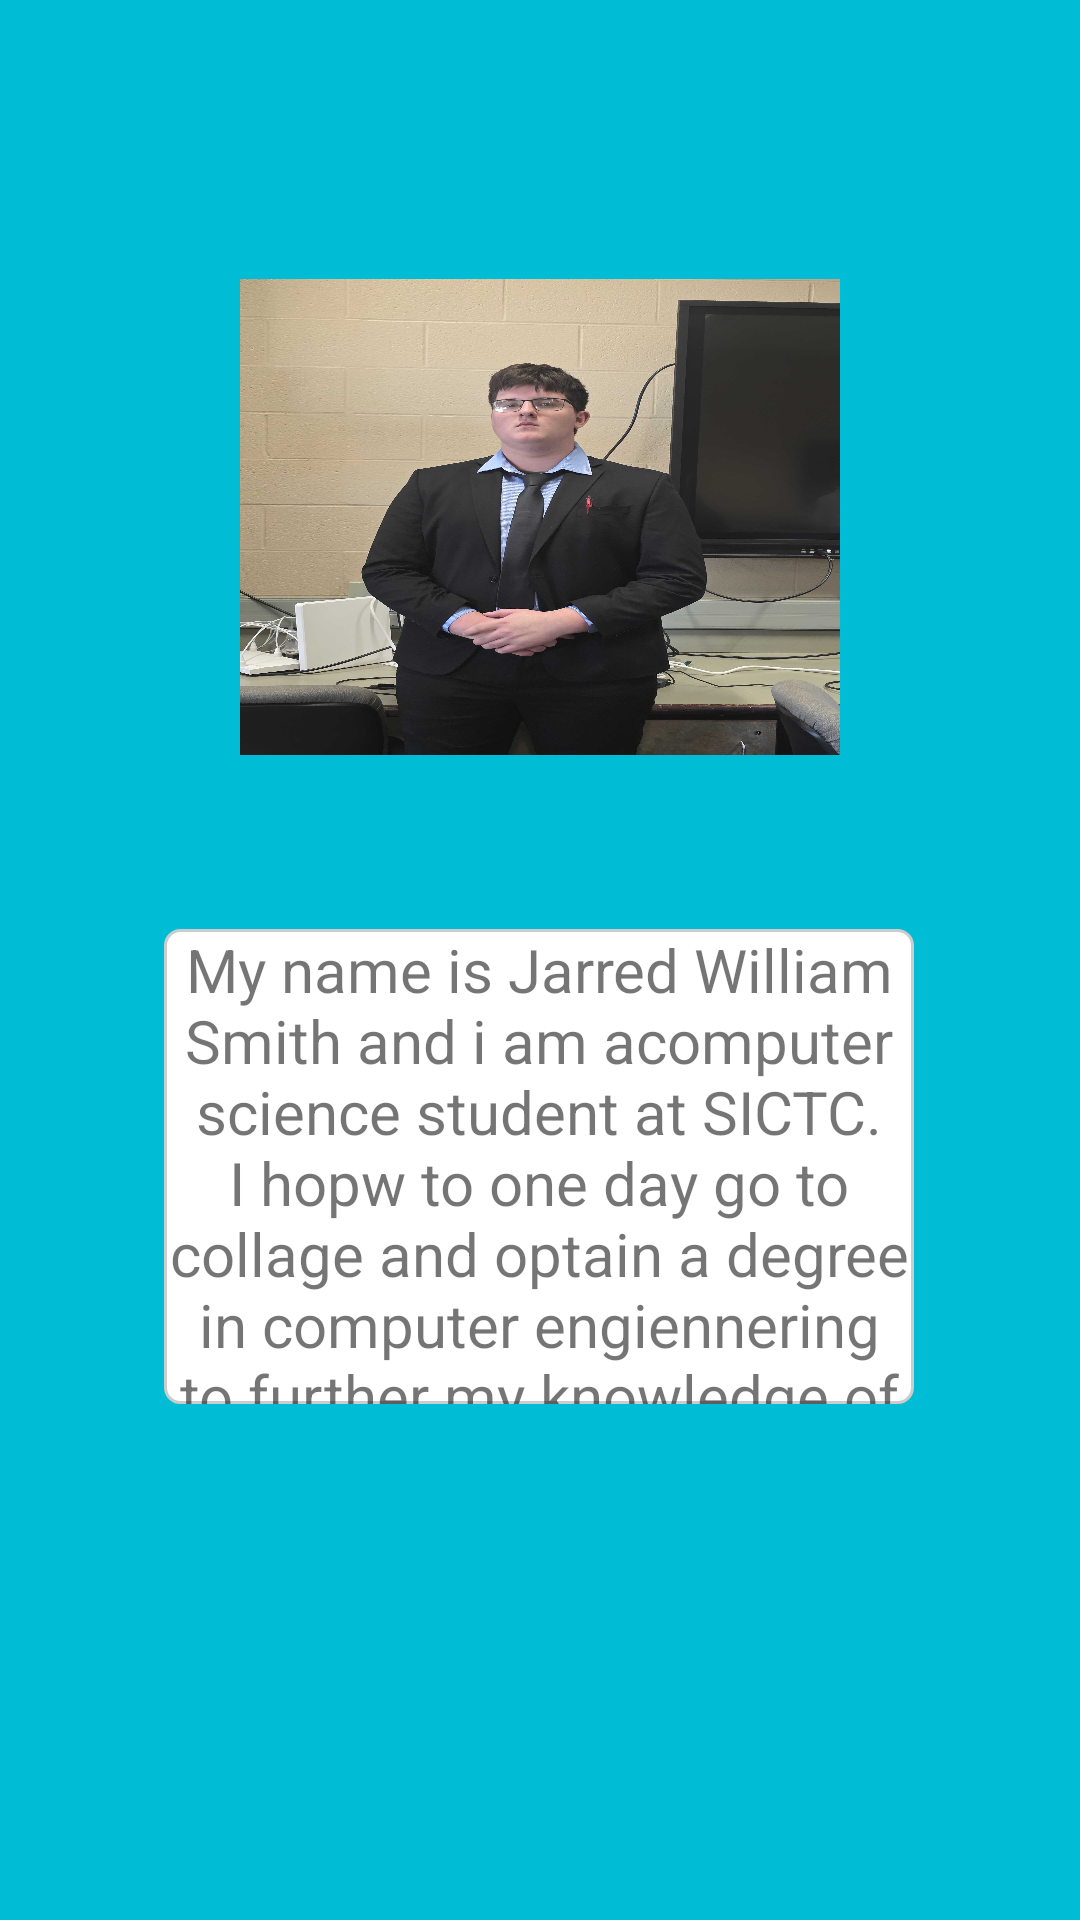

Here is an Android app screen rendered from its layout file. Give the layout XML and the strings, colors and styles it references.
<!-- AndroidManifest.xml: application theme Theme.ShowcasePortfolio -->
<!-- res/layout/fragment_home.xml -->
<?xml version="1.0" encoding="utf-8"?>
<androidx.constraintlayout.widget.ConstraintLayout xmlns:android="http://schemas.android.com/apk/res/android"
    xmlns:app="http://schemas.android.com/apk/res-auto"
    xmlns:tools="http://schemas.android.com/tools"
    android:layout_width="match_parent"
    android:layout_height="match_parent"
    android:background="#00BCD4"
    tools:context=".ui.home.HomeFragment">

    <ImageView
        android:id="@+id/gameImage"

        android:layout_width="200dp"
        android:background="@drawable/me"
        android:layout_height="0dp"
        android:layout_marginTop="93dp"
        android:layout_marginBottom="50dp"
        android:adjustViewBounds="true"
        android:scaleType="fitCenter"
        app:layout_constraintBottom_toTopOf="@+id/text_home"
        app:layout_constraintEnd_toEndOf="parent"
        app:layout_constraintStart_toStartOf="parent"
        app:layout_constraintTop_toTopOf="parent" />

    <TextView
        android:id="@+id/text_home"
        android:layout_width="250dp"
        android:layout_height="0dp"
        android:layout_marginStart="8dp"
        android:layout_marginTop="8dp"
        android:layout_marginEnd="8dp"
        android:layout_marginBottom="172dp"
        android:background="@drawable/rounded_background"
        android:text="My name is Jarred William Smith and i am acomputer science student at SICTC. I hopw to one day go to collage and optain a degree in computer engiennering to further my knowledge of computer technologies."
        android:textAlignment="center"
        android:textSize="20sp"
        app:layout_constraintBottom_toBottomOf="parent"
        app:layout_constraintEnd_toEndOf="parent"
        app:layout_constraintHorizontal_bias="0.496"
        app:layout_constraintStart_toStartOf="parent"
        app:layout_constraintTop_toBottomOf="@+id/gameImage"
        app:layout_constraintVertical_bias="0.66" />
</androidx.constraintlayout.widget.ConstraintLayout>
<!-- resources referenced by this layout -->
<resources>
  <!-- drawable me: jpg bitmap (drawable, 411670 bytes) -->
  <!-- drawable rounded_background (drawable) -->
  <?xml version="1.0" encoding="utf-8"?>
  <shape xmlns:android="http://schemas.android.com/apk/res/android">
      <solid android:color="#fff"/>
      <corners android:radius="5dp"/>
      <stroke android:width="1dp" android:color="#CCC"/>
  </shape>
  <style name="Theme.ShowcasePortfolio" parent="Theme.MaterialComponents.DayNight.DarkActionBar">
          
          <item name="colorPrimary">@color/purple_500</item>
          <item name="colorPrimaryVariant">@color/purple_700</item>
          <item name="colorOnPrimary">@color/white</item>
          
          <item name="colorSecondary">@color/teal_200</item>
          <item name="colorSecondaryVariant">@color/teal_700</item>
          <item name="colorOnSecondary">@color/black</item>
          
          <item name="android:statusBarColor">?attr/colorPrimaryVariant</item>
          
      </style>
  <!-- not gathered from this repository: default colours our renderer supplied (Android Studio template values) -->
  <color name="purple_500">#FF6200EE</color>
  <color name="purple_700">#FF3700B3</color>
  <color name="teal_200">#FF03DAC5</color>
  <color name="teal_700">#FF018786</color>
  <color name="black">#FF000000</color>
  <color name="white">#FFFFFFFF</color>
</resources>
